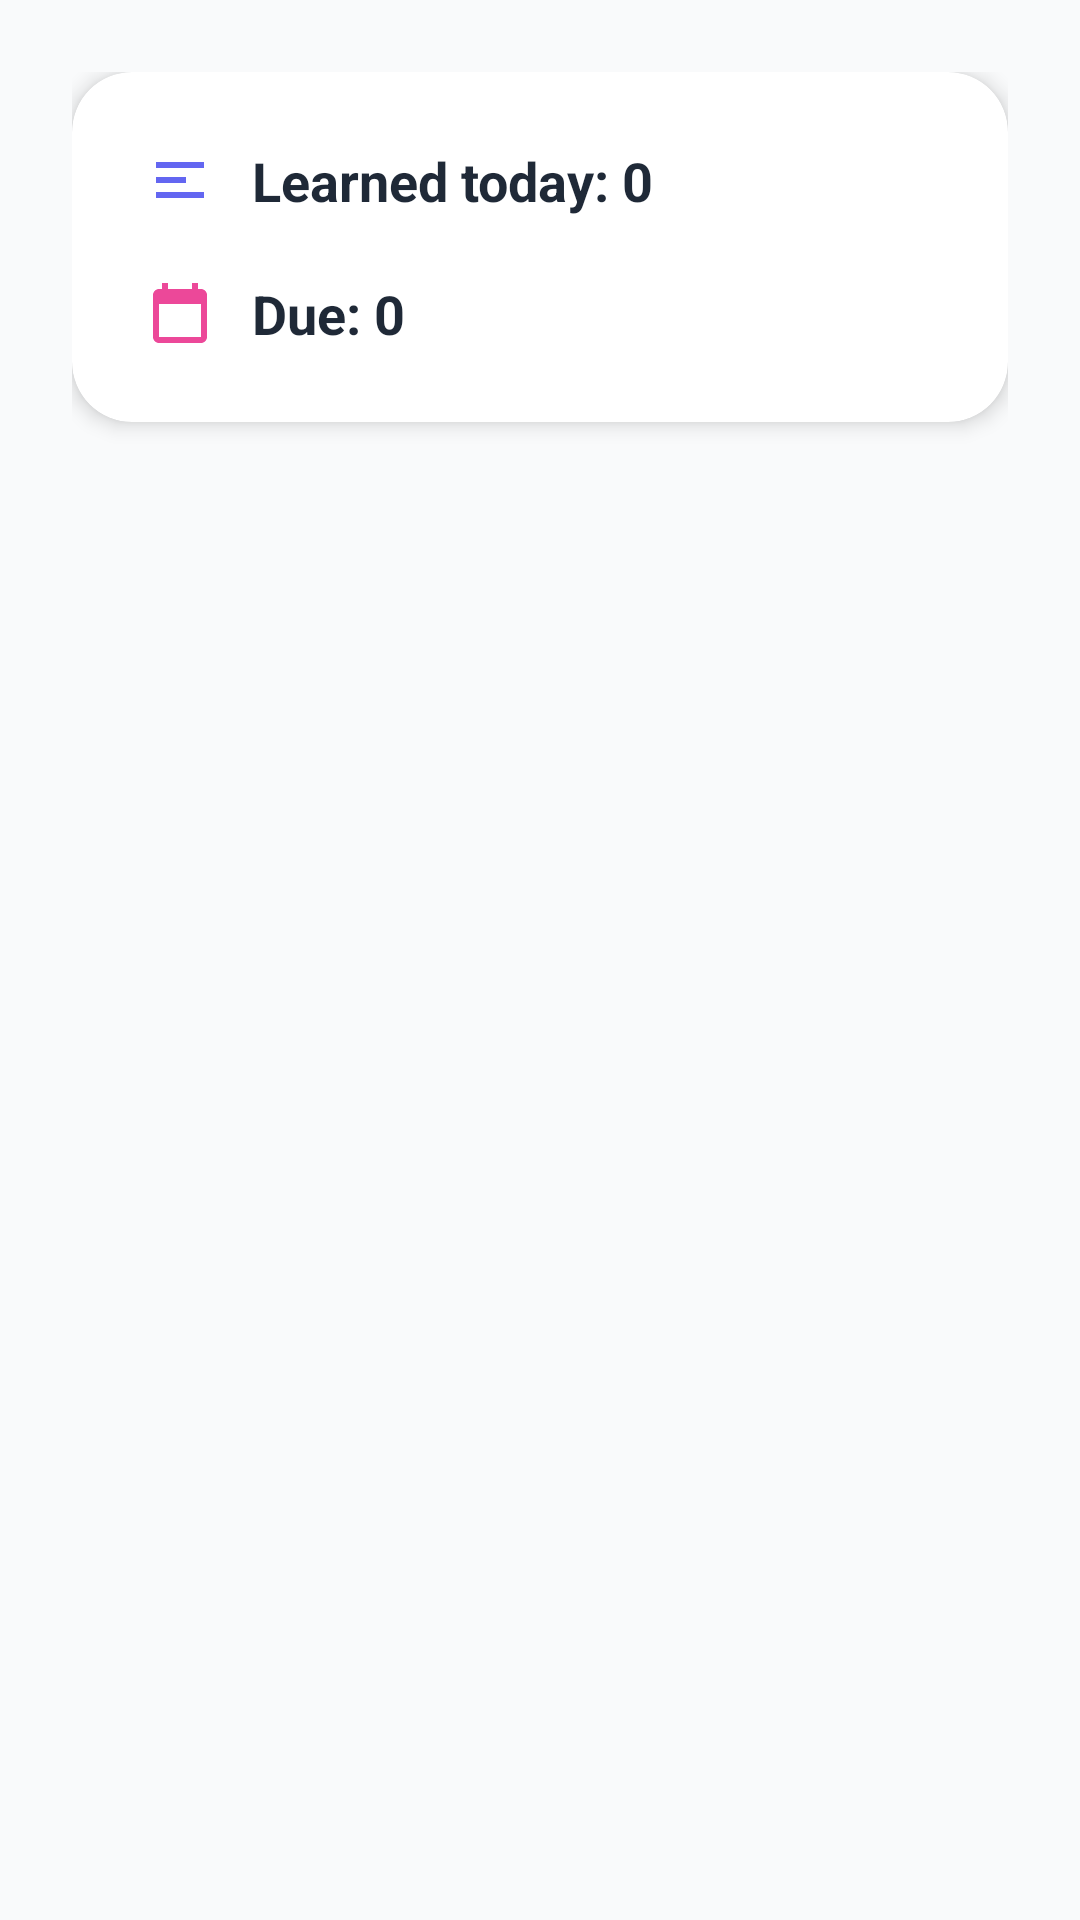

Reconstruct the res/layout file that produces this screen, plus the resources it refers to.
<!-- AndroidManifest.xml: application theme Theme.EduSummarize -->
<!-- res/layout/activity_flashcard_stats.xml -->
<?xml version="1.0" encoding="utf-8"?>
<LinearLayout xmlns:android="http://schemas.android.com/apk/res/android"
    xmlns:app="http://schemas.android.com/apk/res-auto"
    android:layout_width="match_parent"
    android:layout_height="match_parent"
    android:orientation="vertical"
    android:padding="24dp"
    android:background="@color/background">

    <com.google.android.material.card.MaterialCardView
        android:layout_width="match_parent"
        android:layout_height="wrap_content"
        android:layout_marginBottom="16dp"
        app:cardCornerRadius="20dp"
        app:cardElevation="4dp"
        app:strokeWidth="0dp">

        <LinearLayout
            android:layout_width="match_parent"
            android:layout_height="wrap_content"
            android:orientation="vertical"
            android:padding="24dp">

            <TextView
                android:id="@+id/tv_learned_today"
                android:layout_width="wrap_content"
                android:layout_height="wrap_content"
                android:text="Learned today: 0"
                android:textSize="18sp"
                android:textStyle="bold"
                android:textColor="@color/text_primary"
                android:drawableStart="@drawable/ic_summary"
                android:drawablePadding="12dp"
                android:drawableTint="@color/primary" />

            <TextView
                android:id="@+id/tv_due"
                android:layout_width="wrap_content"
                android:layout_height="wrap_content"
                android:layout_marginTop="20dp"
                android:text="Due: 0"
                android:textSize="18sp"
                android:textStyle="bold"
                android:textColor="@color/text_primary"
                android:drawableStart="@drawable/ic_calendar"
                android:drawablePadding="12dp"
                android:drawableTint="@color/accent" />

        </LinearLayout>

    </com.google.android.material.card.MaterialCardView>

</LinearLayout>
<!-- resources referenced by this layout -->
<resources>
  <color name="accent">#EC4899</color>
  <color name="background">#F9FAFB</color>
  <color name="primary">#6366F1</color>
  <color name="text_primary">#1F2937</color>
  <!-- drawable ic_calendar (drawable) -->
  <vector xmlns:android="http://schemas.android.com/apk/res/android"
      android:width="24dp" android:height="24dp"
      android:viewportWidth="24" android:viewportHeight="24"
      android:tint="?attr/colorControlNormal">
      <path android:fillColor="@android:color/black"
          android:pathData="M19,4h-1V2h-2v2H8V2H6v2H5C3.9,4 3,4.9 3,6v14c0,1.1 0.9,2 2,2h14c1.1,0 2,-0.9 2,-2V6C21,4.9 20.1,4 19,4zM19,20H5V9h14V20z"/>
  </vector>
  <!-- drawable ic_summary (drawable) -->
  <vector xmlns:android="http://schemas.android.com/apk/res/android"
      android:width="24dp" android:height="24dp"
      android:viewportWidth="24" android:viewportHeight="24"
      android:tint="?attr/colorControlNormal">
      <path android:fillColor="@android:color/black"
          android:pathData="M4,6h16v2H4V6zm0,5h10v2H4v-2zm0,5h16v2H4v-2z"/>
  </vector>
  <style name="Theme.EduSummarize" parent="Theme.MaterialComponents.DayNight.DarkActionBar">
          <item name="colorPrimary">@color/primary</item>
          <item name="colorPrimaryDark">@color/primary_dark</item>
          <item name="colorAccent">@color/accent</item>
          <item name="android:statusBarColor">@color/primary_dark</item>
          <item name="android:navigationBarColor">@color/white</item>
          <item name="android:windowBackground">@color/background</item>
          <item name="android:textColorPrimary">@color/text_primary</item>
          <item name="android:textColorSecondary">@color/text_secondary</item>
          <item name="colorSurface">@color/surface</item>
          <item name="colorOnSurface">@color/text_primary</item>
          <item name="android:colorBackground">@color/background</item>
  
          
          <item name="materialButtonStyle">@style/Widget.App.Button</item>
      </style>
  <color name="primary_dark">#4F46E5</color>
  <color name="white">#FFFFFF</color>
  <color name="text_secondary">#6B7280</color>
  <color name="surface">#FFFFFF</color>
  <style name="Widget.App.Button" parent="Widget.MaterialComponents.Button">
          <item name="cornerRadius">16dp</item>
          <item name="android:letterSpacing">0.02</item>
          <item name="android:textStyle">bold</item>
          <item name="elevation">4dp</item>
          <item name="android:stateListAnimator">@null</item>
      </style>
</resources>
